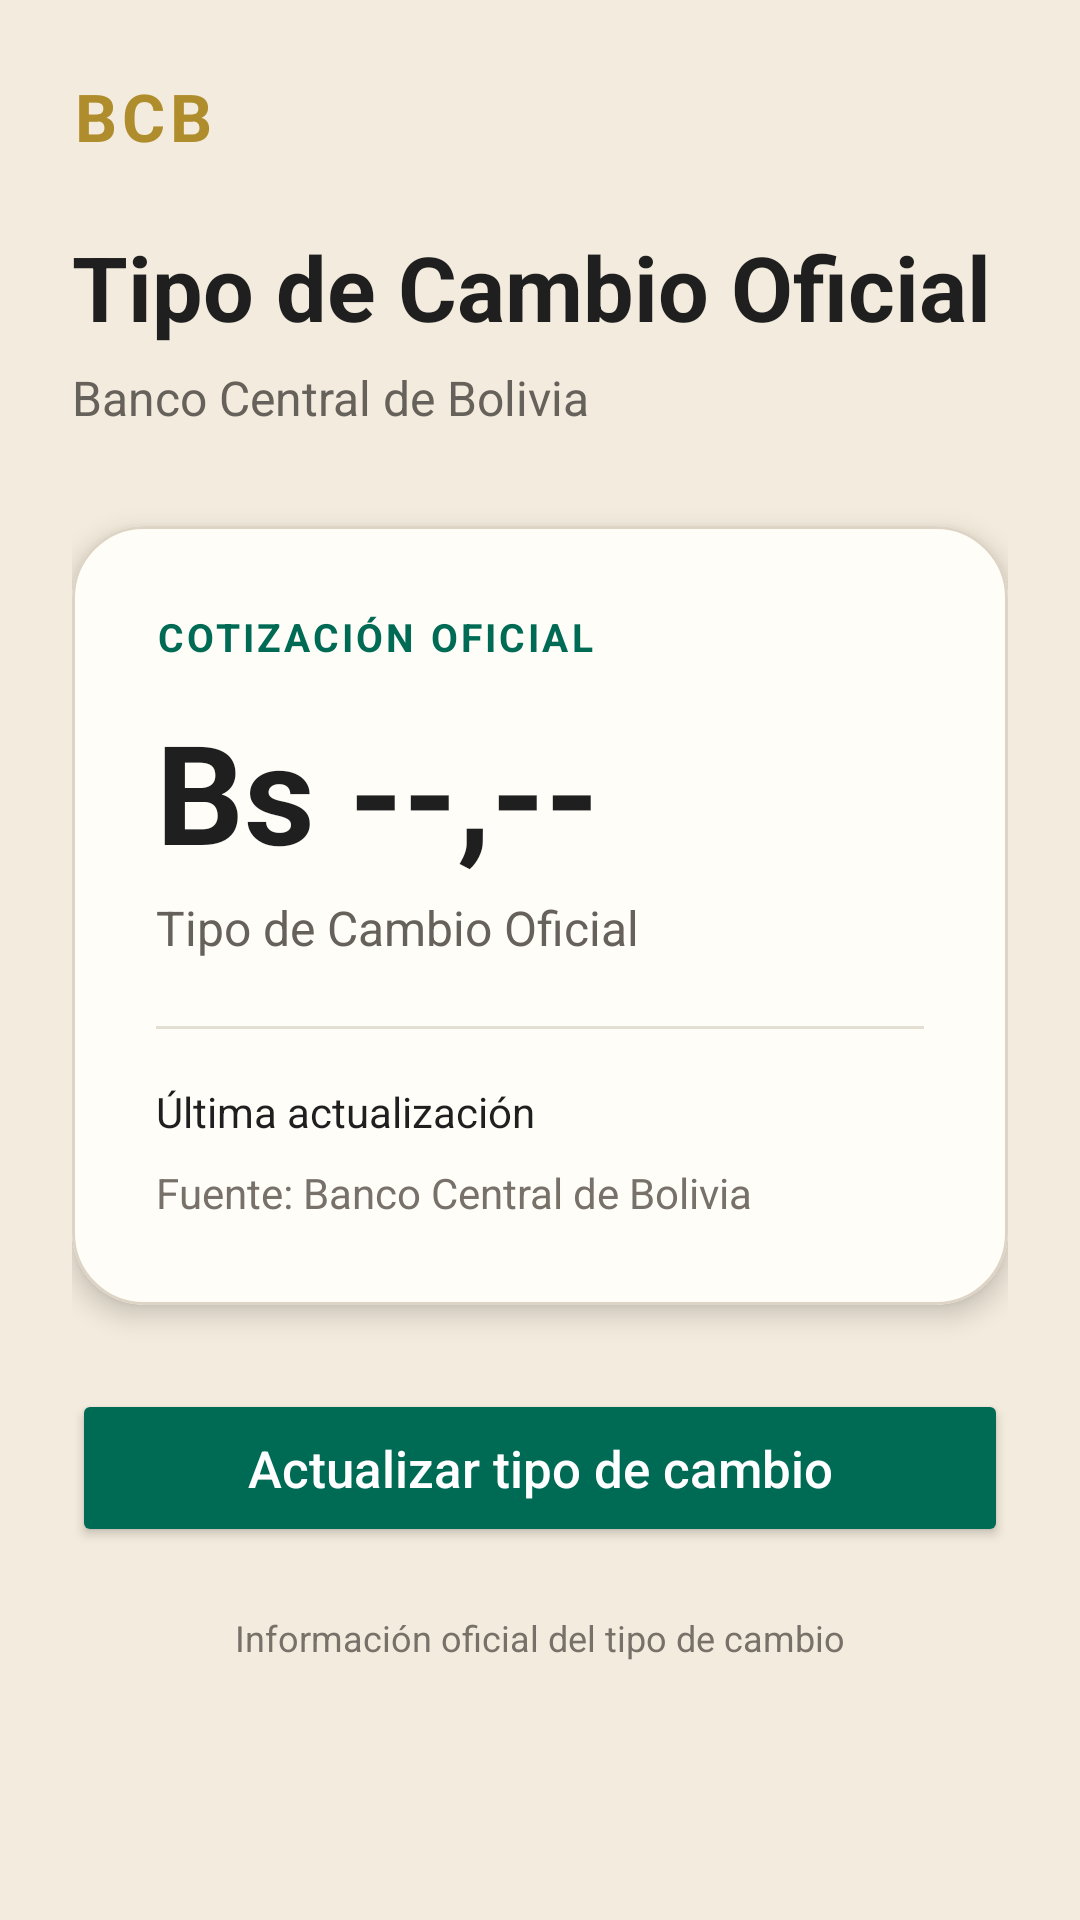

Here is an Android app screen rendered from its layout file. Give the layout XML and the strings, colors and styles it references.
<!-- AndroidManifest.xml: application theme Theme.BcBCambioOficial -->
<!-- res/layout/activity_main.xml -->
<?xml version="1.0" encoding="utf-8"?>
<ScrollView xmlns:android="http://schemas.android.com/apk/res/android"
    xmlns:app="http://schemas.android.com/apk/res-auto"
    android:id="@+id/main"
    android:layout_width="match_parent"
    android:layout_height="match_parent"
    android:background="#F3EBDD">

    <LinearLayout
        android:layout_width="match_parent"
        android:layout_height="wrap_content"
        android:orientation="vertical"
        android:padding="24dp">

        

        <TextView
            android:layout_width="wrap_content"
            android:layout_height="wrap_content"
            android:text="BCB"
            android:textColor="#B08D2C"
            android:textSize="22sp"
            android:textStyle="bold"
            android:letterSpacing="0.08" />

        <TextView
            android:layout_width="wrap_content"
            android:layout_height="wrap_content"
            android:layout_marginTop="22dp"
            android:text="Tipo de Cambio Oficial"
            android:textColor="#1F1F1F"
            android:textSize="30sp"
            android:textStyle="bold" />

        <TextView
            android:layout_width="wrap_content"
            android:layout_height="wrap_content"
            android:layout_marginTop="6dp"
            android:text="Banco Central de Bolivia"
            android:textColor="#66615A"
            android:textSize="16sp" />

        

        <com.google.android.material.card.MaterialCardView
            android:layout_width="match_parent"
            android:layout_height="wrap_content"
            android:layout_marginTop="32dp"
            app:cardBackgroundColor="#FFFDF8"
            app:cardCornerRadius="24dp"
            app:cardElevation="5dp"
            app:strokeColor="#DED4C5"
            app:strokeWidth="1dp">

            <LinearLayout
                android:layout_width="match_parent"
                android:layout_height="wrap_content"
                android:orientation="vertical"
                android:padding="28dp">

                <TextView
                    android:layout_width="wrap_content"
                    android:layout_height="wrap_content"
                    android:text="COTIZACIÓN OFICIAL"
                    android:textColor="#006B54"
                    android:textSize="13sp"
                    android:textStyle="bold"
                    android:letterSpacing="0.08" />

                <TextView
                    android:id="@+id/txtValor"
                    android:layout_width="wrap_content"
                    android:layout_height="wrap_content"
                    android:layout_marginTop="12dp"
                    android:text="Bs --,--"
                    android:textColor="#1F1F1F"
                    android:textSize="46sp"
                    android:textStyle="bold" />

                <TextView
                    android:id="@+id/txtTitulo"
                    android:layout_width="wrap_content"
                    android:layout_height="wrap_content"
                    android:layout_marginTop="4dp"
                    android:text="Tipo de Cambio Oficial"
                    android:textColor="#66615A"
                    android:textSize="16sp" />

                <View
                    android:layout_width="match_parent"
                    android:layout_height="1dp"
                    android:layout_marginTop="22dp"
                    android:background="#E5DED3" />

                <TextView
                    android:id="@+id/txtFecha"
                    android:layout_width="wrap_content"
                    android:layout_height="wrap_content"
                    android:layout_marginTop="18dp"
                    android:text="Última actualización"
                    android:textColor="#1F1F1F"
                    android:textSize="14sp" />

                <TextView
                    android:id="@+id/txtFuente"
                    android:layout_width="wrap_content"
                    android:layout_height="wrap_content"
                    android:layout_marginTop="8dp"
                    android:text="Fuente: Banco Central de Bolivia"
                    android:textColor="#77716A"
                    android:textSize="14sp" />

            </LinearLayout>

        </com.google.android.material.card.MaterialCardView>

        

        <ProgressBar
            android:id="@+id/progressBar"
            android:layout_width="wrap_content"
            android:layout_height="wrap_content"
            android:layout_gravity="center"
            android:layout_marginTop="28dp"
            android:indeterminateTint="#006B54"
            android:visibility="gone" />

        

        <Button
            android:id="@+id/btnActualizar"
            android:layout_width="match_parent"
            android:layout_height="wrap_content"
            android:layout_marginTop="28dp"
            android:backgroundTint="#006B54"
            android:padding="15dp"
            android:text="Actualizar tipo de cambio"
            android:textAllCaps="false"
            android:textColor="#FFFFFF"
            android:textSize="17sp" />

        <TextView
            android:layout_width="wrap_content"
            android:layout_height="wrap_content"
            android:layout_gravity="center"
            android:layout_marginTop="22dp"
            android:text="Información oficial del tipo de cambio"
            android:textColor="#77716A"
            android:textSize="12sp" />

    </LinearLayout>

</ScrollView>
<!-- resources referenced by this layout -->
<resources>
  <style name="Theme.BcBCambioOficial" parent="Base.Theme.BcBCambioOficial" />
  <style name="Base.Theme.BcBCambioOficial" parent="Theme.Material3.DayNight.NoActionBar">
          
          
      </style>
</resources>
